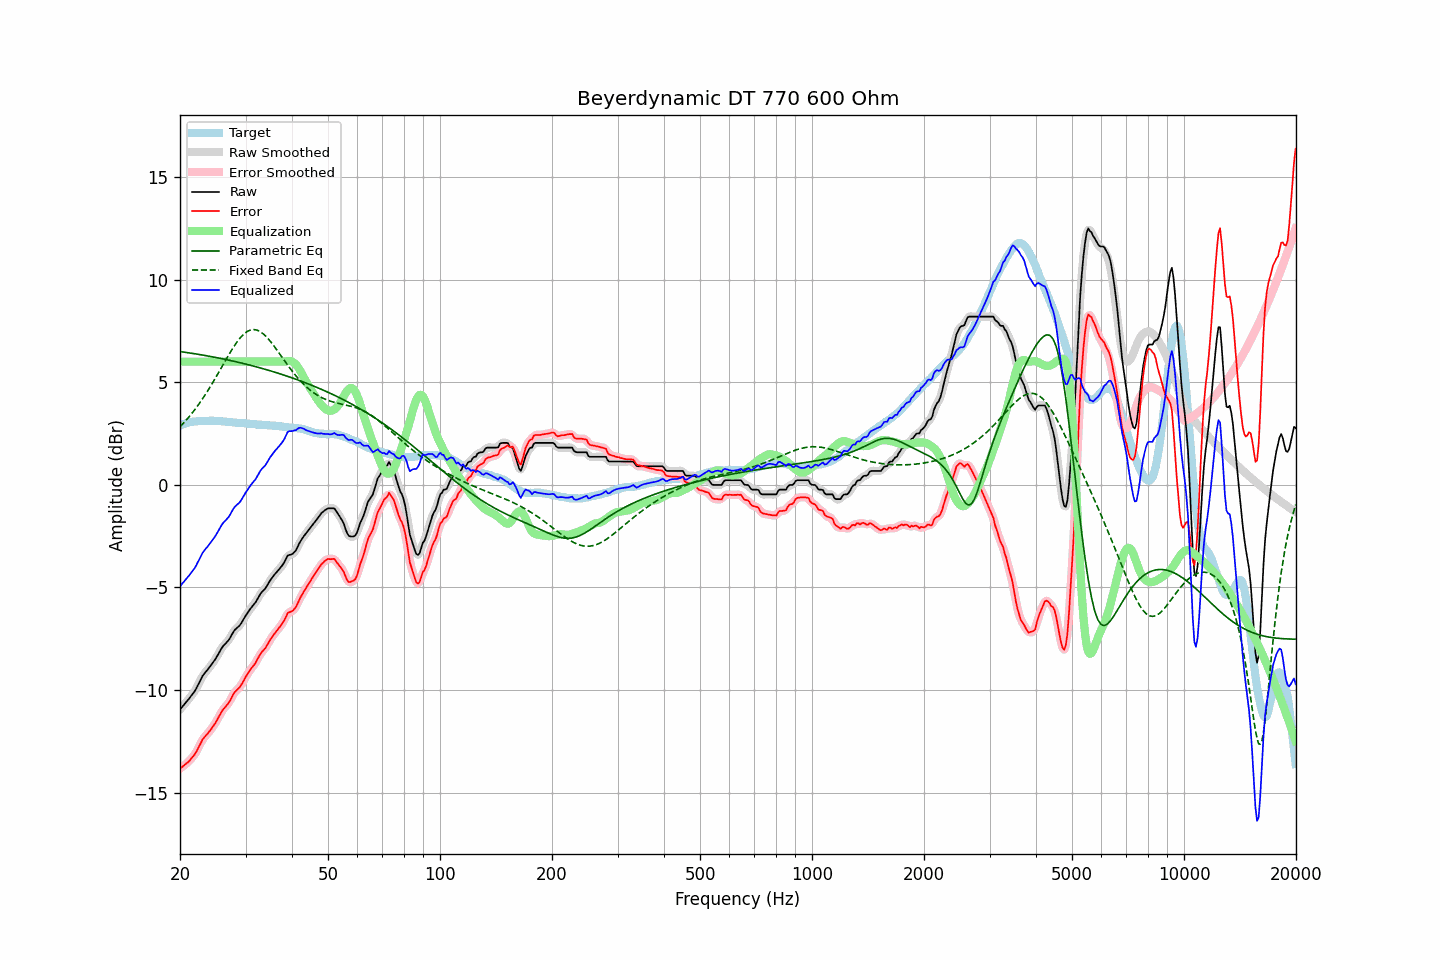

The file beside this chart, header and first rows:
frequency, raw, error, smoothed, error_smoothed, equalization, parametric_eq, fixed_band_eq, equalized_raw, equalized_smoothed, target
20.00, -10.95, -13.82, -10.95, -13.82, 6.00, 6.49, 2.83, -4.95, -4.95, 2.87
20.20, -10.86, -13.77, -10.86, -13.77, 6.00, 6.48, 2.91, -4.86, -4.86, 2.91
20.40, -10.77, -13.71, -10.77, -13.71, 6.00, 6.47, 2.99, -4.77, -4.77, 2.94
20.61, -10.67, -13.64, -10.67, -13.65, 6.00, 6.46, 3.08, -4.67, -4.67, 2.97
20.81, -10.58, -13.58, -10.58, -13.58, 6.00, 6.45, 3.16, -4.58, -4.58, 3.00
21.02, -10.49, -13.52, -10.48, -13.51, 6.00, 6.43, 3.25, -4.49, -4.48, 3.03
21.23, -10.39, -13.44, -10.39, -13.43, 6.00, 6.42, 3.34, -4.39, -4.39, 3.05
21.44, -10.28, -13.34, -10.29, -13.35, 6.00, 6.41, 3.44, -4.28, -4.29, 3.06
21.66, -10.18, -13.25, -10.18, -13.25, 6.00, 6.40, 3.54, -4.18, -4.18, 3.07
21.87, -10.08, -13.16, -10.07, -13.15, 6.00, 6.39, 3.64, -4.08, -4.07, 3.08
22.09, -9.95, -13.04, -9.94, -13.03, 6.00, 6.37, 3.74, -3.95, -3.94, 3.09
22.31, -9.79, -12.88, -9.79, -12.89, 6.00, 6.36, 3.85, -3.79, -3.79, 3.10
22.54, -9.64, -12.74, -9.63, -12.73, 6.00, 6.35, 3.96, -3.64, -3.63, 3.10
22.76, -9.48, -12.58, -9.48, -12.57, 6.00, 6.33, 4.07, -3.48, -3.48, 3.10
22.99, -9.32, -12.42, -9.34, -12.44, 6.00, 6.32, 4.19, -3.32, -3.34, 3.10
23.22, -9.22, -12.33, -9.22, -12.32, 6.00, 6.31, 4.30, -3.22, -3.22, 3.11
23.45, -9.12, -12.22, -9.12, -12.22, 6.00, 6.29, 4.42, -3.12, -3.12, 3.11
23.69, -9.03, -12.15, -9.03, -12.14, 6.00, 6.28, 4.55, -3.03, -3.03, 3.12
23.92, -8.93, -12.04, -8.93, -12.05, 6.00, 6.27, 4.67, -2.93, -2.93, 3.12
24.16, -8.83, -11.95, -8.83, -11.95, 6.00, 6.25, 4.80, -2.83, -2.83, 3.12
24.40, -8.72, -11.84, -8.72, -11.84, 6.00, 6.24, 4.93, -2.72, -2.72, 3.12
24.65, -8.61, -11.72, -8.61, -11.73, 6.00, 6.22, 5.06, -2.61, -2.61, 3.11
24.89, -8.50, -11.61, -8.49, -11.60, 6.00, 6.21, 5.19, -2.50, -2.49, 3.11
25.14, -8.37, -11.48, -8.36, -11.47, 6.00, 6.19, 5.33, -2.37, -2.36, 3.11
25.39, -8.23, -11.33, -8.23, -11.33, 6.00, 6.18, 5.47, -2.23, -2.23, 3.10
25.65, -8.09, -11.19, -8.09, -11.18, 6.00, 6.16, 5.60, -2.09, -2.09, 3.10
25.91, -7.95, -11.04, -7.96, -11.05, 6.00, 6.14, 5.74, -1.95, -1.96, 3.09
26.16, -7.85, -10.93, -7.85, -10.94, 6.00, 6.13, 5.88, -1.85, -1.85, 3.08
26.43, -7.77, -10.85, -7.76, -10.84, 6.00, 6.11, 6.02, -1.77, -1.76, 3.08
26.69, -7.68, -10.75, -7.68, -10.75, 6.00, 6.10, 6.15, -1.68, -1.68, 3.07
26.96, -7.60, -10.67, -7.59, -10.66, 6.00, 6.08, 6.29, -1.60, -1.59, 3.07
27.23, -7.48, -10.54, -7.47, -10.53, 6.00, 6.06, 6.42, -1.48, -1.47, 3.06
27.50, -7.34, -10.39, -7.34, -10.39, 6.00, 6.04, 6.55, -1.34, -1.34, 3.06
27.77, -7.20, -10.23, -7.20, -10.24, 6.00, 6.03, 6.67, -1.20, -1.20, 3.03
28.05, -7.08, -10.11, -7.09, -10.12, 6.00, 6.01, 6.79, -1.08, -1.09, 3.03
28.33, -7.01, -10.03, -7.01, -10.03, 6.00, 5.99, 6.91, -1.01, -1.01, 3.02
28.62, -6.94, -9.95, -6.94, -9.95, 6.00, 5.97, 7.02, -0.94, -0.94, 3.01
28.90, -6.87, -9.88, -6.86, -9.87, 6.00, 5.95, 7.11, -0.87, -0.86, 3.01
29.19, -6.76, -9.76, -6.75, -9.76, 6.00, 5.94, 7.21, -0.76, -0.75, 3.00
29.48, -6.63, -9.64, -6.63, -9.63, 6.00, 5.92, 7.29, -0.63, -0.63, 3.01
29.78, -6.49, -9.49, -6.49, -9.49, 6.00, 5.90, 7.36, -0.49, -0.49, 3.00
30.08, -6.36, -9.35, -6.37, -9.35, 6.00, 5.88, 7.42, -0.36, -0.37, 2.99
30.38, -6.25, -9.23, -6.24, -9.22, 6.00, 5.86, 7.48, -0.25, -0.24, 2.98
30.68, -6.13, -9.10, -6.13, -9.10, 6.00, 5.84, 7.51, -0.13, -0.13, 2.97
30.99, -6.02, -8.98, -6.02, -8.99, 6.00, 5.82, 7.55, -0.02, -0.02, 2.96
31.30, -5.92, -8.88, -5.92, -8.89, 6.00, 5.80, 7.56, 0.08, 0.08, 2.96
31.61, -5.83, -8.79, -5.83, -8.78, 6.00, 5.78, 7.56, 0.17, 0.17, 2.96
31.93, -5.73, -8.68, -5.72, -8.66, 6.00, 5.76, 7.55, 0.27, 0.28, 2.95
32.24, -5.60, -8.52, -5.59, -8.53, 6.00, 5.74, 7.53, 0.40, 0.41, 2.93
32.57, -5.46, -8.38, -5.46, -8.39, 6.00, 5.71, 7.50, 0.54, 0.54, 2.93
32.89, -5.32, -8.25, -5.33, -8.26, 6.00, 5.69, 7.46, 0.68, 0.67, 2.93
33.22, -5.22, -8.14, -5.23, -8.15, 6.00, 5.67, 7.40, 0.78, 0.77, 2.92
33.55, -5.14, -8.06, -5.14, -8.06, 6.00, 5.65, 7.34, 0.86, 0.86, 2.92
33.89, -5.06, -7.97, -5.05, -7.96, 6.00, 5.63, 7.27, 0.94, 0.95, 2.91
34.23, -4.94, -7.85, -4.94, -7.84, 6.00, 5.60, 7.19, 1.06, 1.06, 2.91
34.57, -4.81, -7.70, -4.81, -7.71, 6.00, 5.58, 7.10, 1.19, 1.19, 2.89
34.92, -4.67, -7.56, -4.68, -7.57, 6.00, 5.56, 7.01, 1.33, 1.32, 2.89
35.27, -4.56, -7.45, -4.56, -7.45, 6.00, 5.53, 6.91, 1.44, 1.44, 2.89
35.62, -4.46, -7.34, -4.45, -7.34, 6.00, 5.51, 6.81, 1.54, 1.55, 2.88
35.97, -4.36, -7.23, -4.36, -7.24, 6.00, 5.49, 6.70, 1.64, 1.64, 2.88
... 635 more rows
